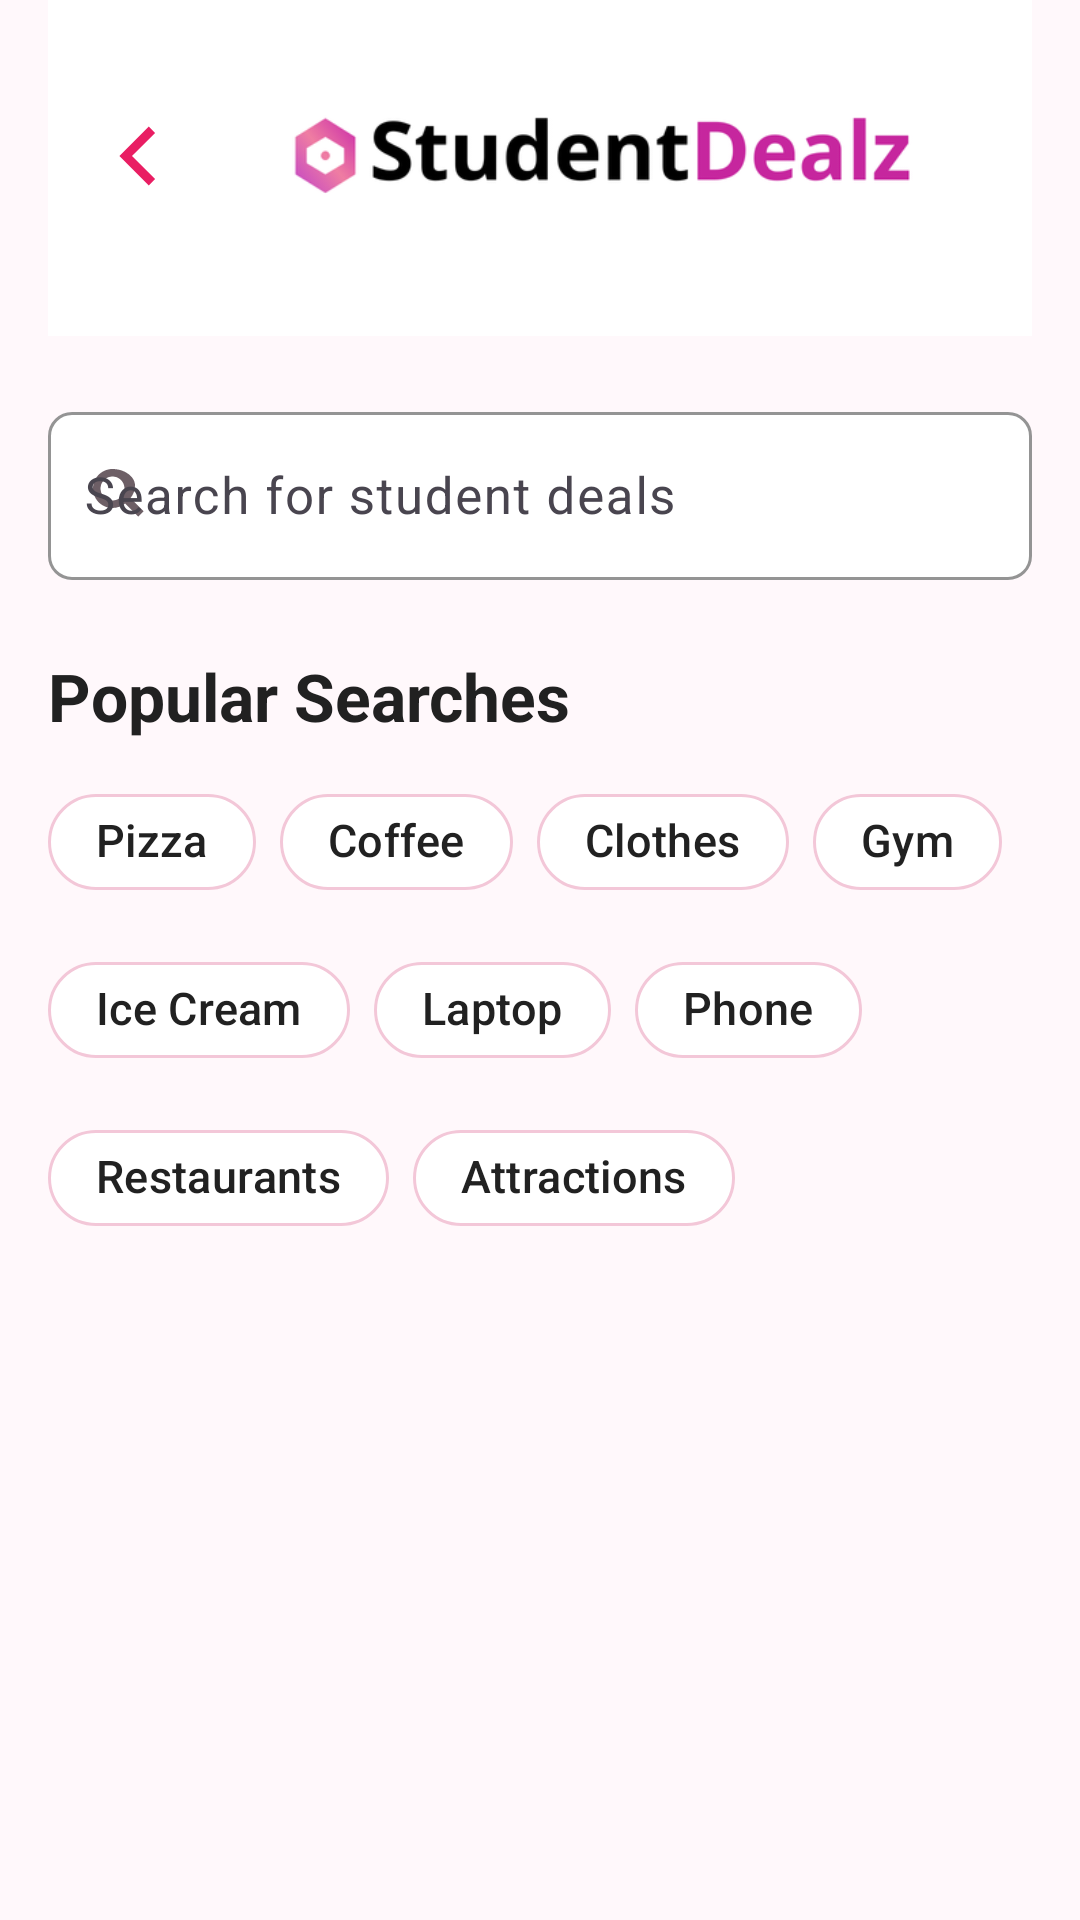

Here is an Android app screen rendered from its layout file. Give the layout XML and the strings, colors and styles it references.
<!-- AndroidManifest.xml: application theme Theme.StudentDealz -->
<!-- res/layout/activity_search.xml -->
<?xml version="1.0" encoding="utf-8"?>
<androidx.constraintlayout.widget.ConstraintLayout xmlns:android="http://schemas.android.com/apk/res/android"
    xmlns:app="http://schemas.android.com/apk/res-auto"
    xmlns:tools="http://schemas.android.com/tools"
    android:id="@+id/searchScreen"
    android:layout_width="match_parent"
    android:layout_height="match_parent"
    android:background="@color/screen_background"
    android:paddingStart="16dp"
    android:paddingEnd="16dp"
    tools:context=".SearchActivity">

    <View
        android:id="@+id/searchHeaderBackground"
        android:layout_width="0dp"
        android:layout_height="112dp"
        android:background="@color/white"
        app:layout_constraintEnd_toEndOf="parent"
        app:layout_constraintStart_toStartOf="parent"
        app:layout_constraintTop_toTopOf="parent" />

    <ImageButton
        android:id="@+id/searchBackButton"
        android:layout_width="48dp"
        android:layout_height="48dp"
        android:layout_marginStart="8dp"
        android:layout_marginTop="28dp"
        android:background="?attr/selectableItemBackgroundBorderless"
        android:contentDescription="@string/back"
        android:padding="10dp"
        app:layout_constraintStart_toStartOf="parent"
        app:layout_constraintTop_toTopOf="parent"
        app:srcCompat="@drawable/ic_back_arrow"
        app:tint="@color/accent_pink" />

    <ImageView
        android:id="@+id/searchLogo"
        android:layout_width="0dp"
        android:layout_height="72dp"
        android:layout_marginStart="24dp"
        android:layout_marginEnd="24dp"
        android:adjustViewBounds="true"
        android:contentDescription="@string/app_name"
        android:scaleType="fitCenter"
        app:layout_constraintBottom_toBottomOf="@+id/searchBackButton"
        app:layout_constraintEnd_toEndOf="parent"
        app:layout_constraintStart_toEndOf="@+id/searchBackButton"
        app:layout_constraintTop_toTopOf="@+id/searchBackButton"
        app:srcCompat="@drawable/goodlogo" />

    <com.google.android.material.textfield.TextInputLayout
        android:id="@+id/dealSearchInputLayout"
        style="@style/Widget.StudentDealz.LoginInput"
        android:layout_width="0dp"
        android:layout_height="wrap_content"
        android:layout_marginTop="20dp"
        android:hint="@string/search_student_deals"
        app:boxBackgroundColor="@color/card_background"
        app:layout_constraintEnd_toEndOf="parent"
        app:layout_constraintStart_toStartOf="parent"
        app:layout_constraintTop_toBottomOf="@+id/searchHeaderBackground"
        app:startIconDrawable="@drawable/ic_search"
        app:startIconTint="@color/text_secondary">

        <com.google.android.material.textfield.TextInputEditText
            android:id="@+id/dealSearchInput"
            android:layout_width="match_parent"
            android:layout_height="56dp"
            android:imeOptions="actionSearch"
            android:inputType="text"
            android:paddingStart="12dp"
            android:paddingEnd="12dp"
            android:singleLine="true"
            android:textColor="@color/text_primary"
            android:textSize="17sp" />
    </com.google.android.material.textfield.TextInputLayout>

    <TextView
        android:id="@+id/popularSearchesTitle"
        android:layout_width="0dp"
        android:layout_height="wrap_content"
        android:layout_marginTop="24dp"
        android:text="@string/popular_searches"
        android:textColor="@color/text_primary"
        android:textSize="22sp"
        android:textStyle="bold"
        app:layout_constraintEnd_toEndOf="parent"
        app:layout_constraintStart_toStartOf="parent"
        app:layout_constraintTop_toBottomOf="@+id/dealSearchInputLayout" />

    <com.google.android.material.chip.ChipGroup
        android:id="@+id/popularSearchChips"
        android:layout_width="0dp"
        android:layout_height="wrap_content"
        android:layout_marginTop="10dp"
        app:chipSpacingHorizontal="8dp"
        app:chipSpacingVertical="8dp"
        app:layout_constraintEnd_toEndOf="parent"
        app:layout_constraintStart_toStartOf="parent"
        app:layout_constraintTop_toBottomOf="@+id/popularSearchesTitle"
        app:singleLine="false">

        <com.google.android.material.chip.Chip
            android:id="@+id/chipPizza"
            style="@style/Widget.StudentDealz.SearchChip"
            android:layout_width="wrap_content"
            android:layout_height="wrap_content"
            android:text="@string/search_pizza" />

        <com.google.android.material.chip.Chip
            android:id="@+id/chipCoffee"
            style="@style/Widget.StudentDealz.SearchChip"
            android:layout_width="wrap_content"
            android:layout_height="wrap_content"
            android:text="@string/search_coffee" />

        <com.google.android.material.chip.Chip
            android:id="@+id/chipClothes"
            style="@style/Widget.StudentDealz.SearchChip"
            android:layout_width="wrap_content"
            android:layout_height="wrap_content"
            android:text="@string/search_clothes" />

        <com.google.android.material.chip.Chip
            android:id="@+id/chipGym"
            style="@style/Widget.StudentDealz.SearchChip"
            android:layout_width="wrap_content"
            android:layout_height="wrap_content"
            android:text="@string/search_gym" />

        <com.google.android.material.chip.Chip
            android:id="@+id/chipIceCream"
            style="@style/Widget.StudentDealz.SearchChip"
            android:layout_width="wrap_content"
            android:layout_height="wrap_content"
            android:text="@string/search_ice_cream" />

        <com.google.android.material.chip.Chip
            android:id="@+id/chipLaptop"
            style="@style/Widget.StudentDealz.SearchChip"
            android:layout_width="wrap_content"
            android:layout_height="wrap_content"
            android:text="@string/search_laptop" />

        <com.google.android.material.chip.Chip
            android:id="@+id/chipPhone"
            style="@style/Widget.StudentDealz.SearchChip"
            android:layout_width="wrap_content"
            android:layout_height="wrap_content"
            android:text="@string/search_phone" />

        <com.google.android.material.chip.Chip
            android:id="@+id/chipRestaurants"
            style="@style/Widget.StudentDealz.SearchChip"
            android:layout_width="wrap_content"
            android:layout_height="wrap_content"
            android:text="@string/search_restaurants" />

        <com.google.android.material.chip.Chip
            android:id="@+id/chipAttractions"
            style="@style/Widget.StudentDealz.SearchChip"
            android:layout_width="wrap_content"
            android:layout_height="wrap_content"
            android:text="@string/category_attractions" />
    </com.google.android.material.chip.ChipGroup>

    <TextView
        android:id="@+id/searchEmptyState"
        android:layout_width="0dp"
        android:layout_height="wrap_content"
        android:layout_marginTop="26dp"
        android:gravity="center"
        android:text="@string/no_deals_found"
        android:textColor="@color/text_secondary"
        android:textSize="18sp"
        android:visibility="gone"
        app:layout_constraintEnd_toEndOf="parent"
        app:layout_constraintStart_toStartOf="parent"
        app:layout_constraintTop_toBottomOf="@+id/popularSearchChips" />

    <androidx.recyclerview.widget.RecyclerView
        android:id="@+id/searchResultsRecyclerView"
        android:layout_width="0dp"
        android:layout_height="0dp"
        android:layout_marginTop="14dp"
        android:clipToPadding="false"
        android:paddingStart="2dp"
        android:paddingEnd="2dp"
        android:paddingBottom="16dp"
        app:layout_constraintBottom_toBottomOf="parent"
        app:layout_constraintEnd_toEndOf="parent"
        app:layout_constraintStart_toStartOf="parent"
        app:layout_constraintTop_toBottomOf="@+id/searchEmptyState" />
</androidx.constraintlayout.widget.ConstraintLayout>
<!-- resources referenced by this layout -->
<resources>
  <color name="accent_pink">#E91E63</color>
  <color name="card_background">#FFFFFFFF</color>
  <color name="screen_background">#FFF8FB</color>
  <color name="text_primary">#212121</color>
  <color name="text_secondary">#6D5F66</color>
  <color name="white">#FFFFFFFF</color>
  <!-- drawable goodlogo: png bitmap (drawable, 16938 bytes) -->
  <!-- drawable ic_back_arrow (drawable) -->
  <?xml version="1.0" encoding="utf-8"?>
  <vector xmlns:android="http://schemas.android.com/apk/res/android"
      android:width="24dp"
      android:height="24dp"
      android:viewportWidth="24"
      android:viewportHeight="24">
      <path
          android:fillColor="@color/login_purple"
          android:pathData="M15.7,4.3 L8,12 L15.7,19.7 L13.6,21.8 L3.8,12 L13.6,2.2 Z" />
  </vector>
  <!-- drawable ic_search (drawable) -->
  <?xml version="1.0" encoding="utf-8"?>
  <vector xmlns:android="http://schemas.android.com/apk/res/android"
      android:width="24dp"
      android:height="24dp"
      android:viewportWidth="24"
      android:viewportHeight="24">
      <path
          android:fillColor="@color/text_primary"
          android:pathData="M9.5,3C5.9,3 3,5.9 3,9.5S5.9,16 9.5,16c1.6,0 3.1,-0.6 4.2,-1.5l4.4,4.4 1.8,-1.8 -4.4,-4.4C16.4,11.6 17,10.1 17,8.5 17,5.5 13.5,3 9.5,3zM9.5,5.5c2.2,0 4,1.8 4,4s-1.8,4 -4,4 -4,-1.8 -4,-4 1.8,-4 4,-4z" />
  </vector>
  <string name="app_name">StudentDealz</string>
  <string name="back">Back</string>
  <string name="category_attractions">Attractions</string>
  <string name="no_deals_found">No deals found. Try searching for something else.</string>
  <string name="popular_searches">Popular Searches</string>
  <string name="search_clothes">Clothes</string>
  <string name="search_coffee">Coffee</string>
  <string name="search_gym">Gym</string>
  <string name="search_ice_cream">Ice Cream</string>
  <string name="search_laptop">Laptop</string>
  <string name="search_phone">Phone</string>
  <string name="search_pizza">Pizza</string>
  <string name="search_restaurants">Restaurants</string>
  <string name="search_student_deals">Search for student deals</string>
  <style name="Widget.StudentDealz.LoginInput" parent="Widget.Material3.TextInputLayout.OutlinedBox">
          <item name="boxBackgroundColor">@android:color/transparent</item>
          <item name="boxCornerRadiusBottomEnd">8dp</item>
          <item name="boxCornerRadiusBottomStart">8dp</item>
          <item name="boxCornerRadiusTopEnd">8dp</item>
          <item name="boxCornerRadiusTopStart">8dp</item>
          <item name="boxStrokeColor">@color/input_stroke</item>
          <item name="hintTextColor">@color/input_hint</item>
      </style>
  <style name="Widget.StudentDealz.SearchChip" parent="Widget.Material3.Chip.Suggestion">
          <item name="chipBackgroundColor">@color/card_background</item>
          <item name="chipStrokeColor">@color/card_stroke</item>
          <item name="chipStrokeWidth">1dp</item>
          <item name="chipCornerRadius">18dp</item>
          <item name="android:textColor">@color/text_primary</item>
          <item name="android:textSize">15sp</item>
      </style>
  <style name="Theme.StudentDealz" parent="Base.Theme.StudentDealz" />
  <color name="login_purple">#8E2AA0</color>
  <color name="input_stroke">#B9B9B9</color>
  <color name="input_hint">#B8B8B8</color>
  <color name="card_stroke">#F3C7D8</color>
  <style name="Base.Theme.StudentDealz" parent="Theme.Material3.DayNight.NoActionBar">
          
          
          <item name="colorPrimary">@color/accent_pink</item>
          <item name="colorPrimaryContainer">@color/accent_pink_light</item>
          <item name="colorOnPrimary">@color/white</item>
      </style>
  <color name="accent_pink_light">#FCE4EC</color>
</resources>
